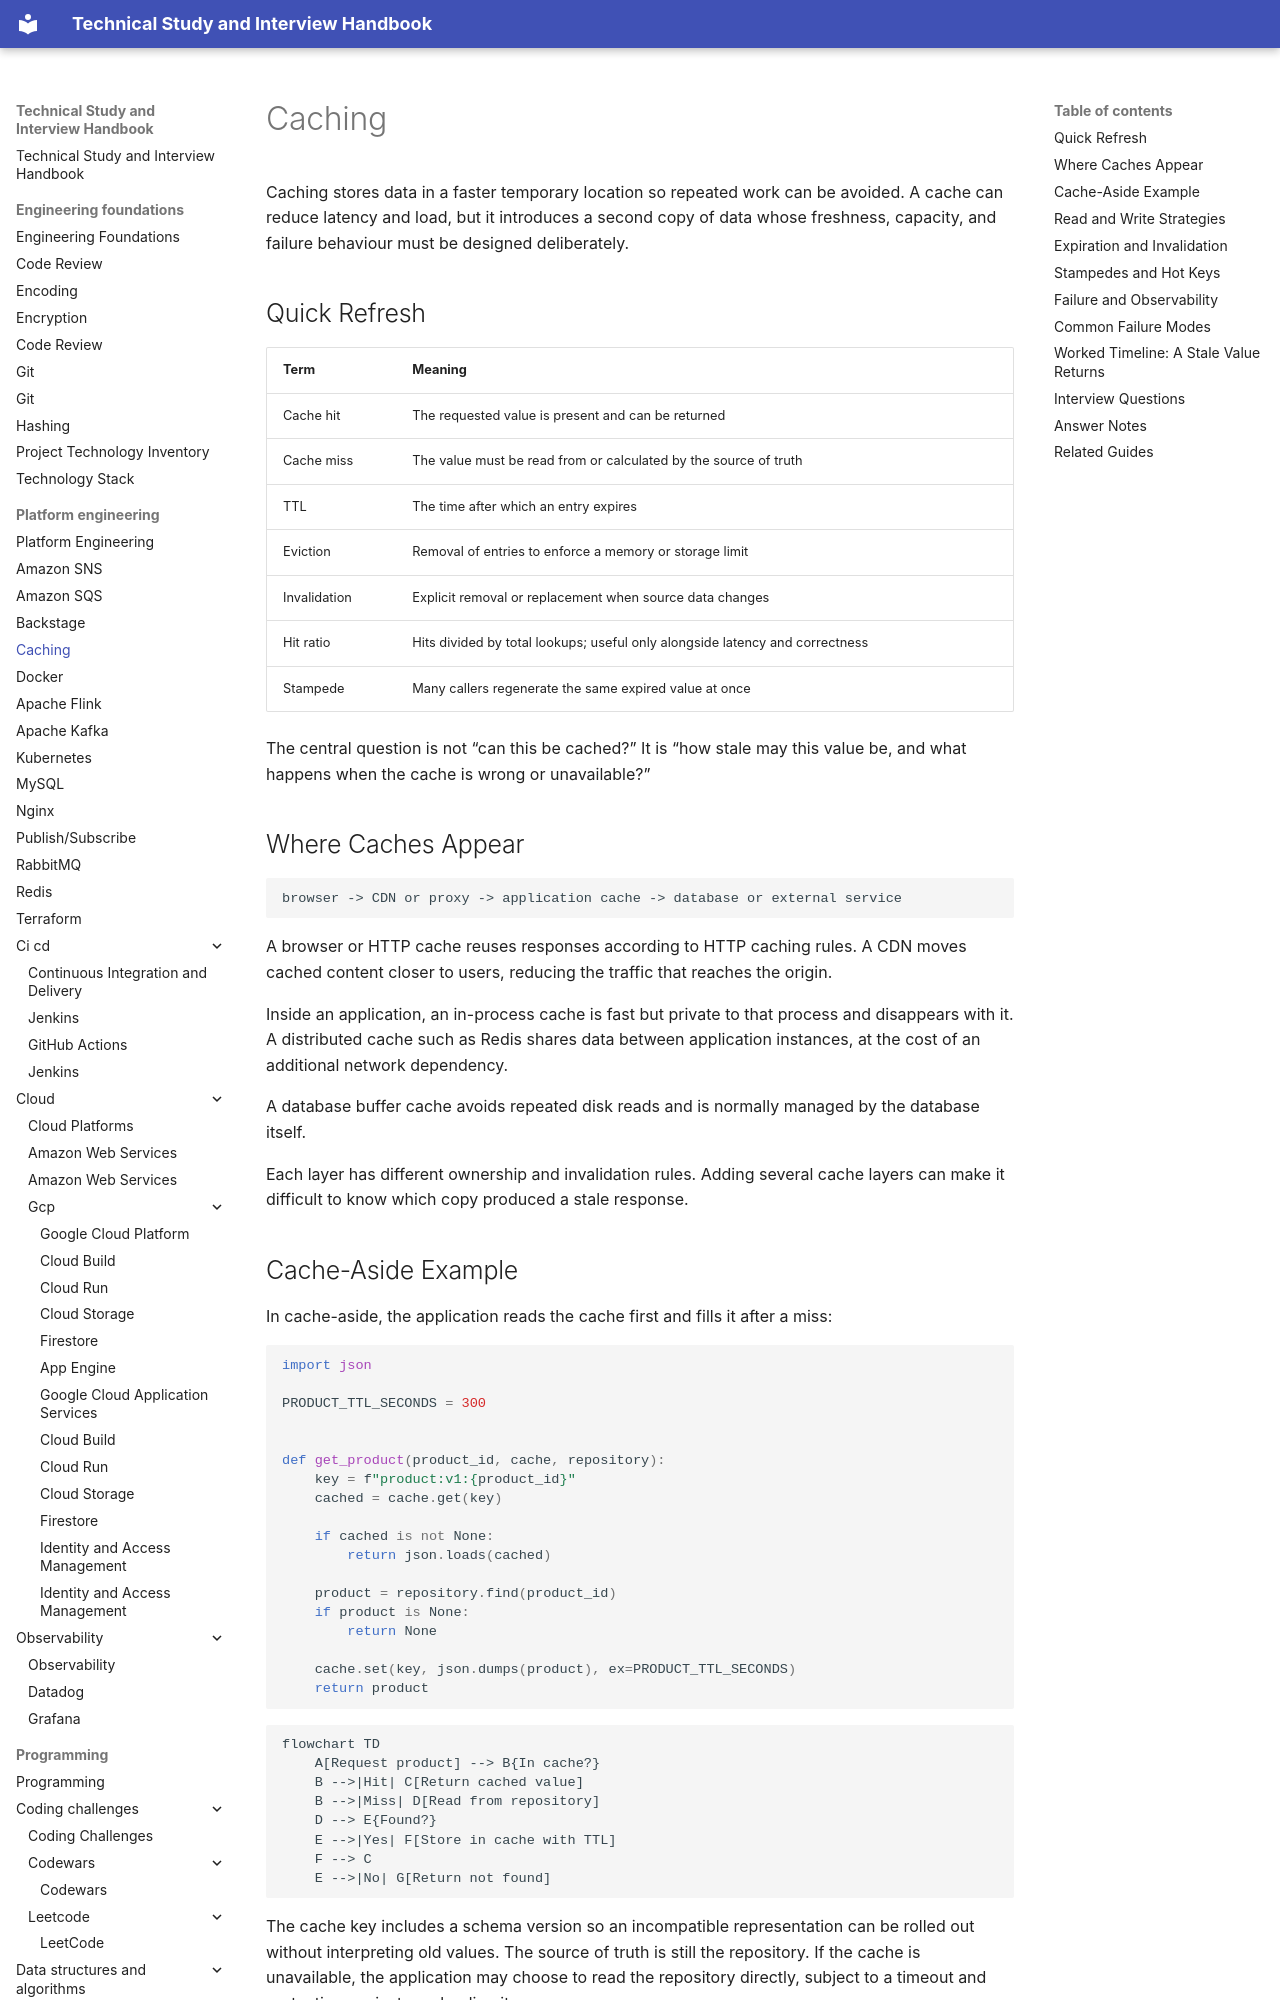

repository: DonalGeraghty/study-repository · page: platform-engineering/caching/index.html · generator: mkdocs

---
tags:
  - platform-engineering
---

# Caching

Caching stores data in a faster temporary location so repeated work can be avoided. A cache can reduce latency and load, but it introduces a second copy of data whose freshness, capacity, and failure behaviour must be designed deliberately.

## Quick Refresh

| Term | Meaning |
| --- | --- |
| Cache hit | The requested value is present and can be returned |
| Cache miss | The value must be read from or calculated by the source of truth |
| TTL | The time after which an entry expires |
| Eviction | Removal of entries to enforce a memory or storage limit |
| Invalidation | Explicit removal or replacement when source data changes |
| Hit ratio | Hits divided by total lookups; useful only alongside latency and correctness |
| Stampede | Many callers regenerate the same expired value at once |

The central question is not “can this be cached?” It is “how stale may this value be, and what happens when the cache is wrong or unavailable?”

## Where Caches Appear

```text
browser -> CDN or proxy -> application cache -> database or external service
```

A browser or HTTP cache reuses responses according to HTTP caching rules. A CDN moves cached content closer to users, reducing the traffic that reaches the origin.

Inside an application, an in-process cache is fast but private to that process and disappears with it. A distributed cache such as Redis shares data between application instances, at the cost of an additional network dependency.

A database buffer cache avoids repeated disk reads and is normally managed by the database itself.

Each layer has different ownership and invalidation rules. Adding several cache layers can make it difficult to know which copy produced a stale response.

## Cache-Aside Example

In cache-aside, the application reads the cache first and fills it after a miss:

```python
import json

PRODUCT_TTL_SECONDS = 300


def get_product(product_id, cache, repository):
    key = f"product:v1:{product_id}"
    cached = cache.get(key)

    if cached is not None:
        return json.loads(cached)

    product = repository.find(product_id)
    if product is None:
        return None

    cache.set(key, json.dumps(product), ex=PRODUCT_TTL_SECONDS)
    return product
```

```mermaid
flowchart TD
    A[Request product] --> B{In cache?}
    B -->|Hit| C[Return cached value]
    B -->|Miss| D[Read from repository]
    D --> E{Found?}
    E -->|Yes| F[Store in cache with TTL]
    F --> C
    E -->|No| G[Return not found]
```

The cache key includes a schema version so an incompatible representation can be rolled out without interpreting old values. The source of truth is still the repository. If the cache is unavailable, the application may choose to read the repository directly, subject to a timeout and protection against overloading it.

When the product changes, either delete `product:v1:<id>` after the committed write or update it with the new representation. Deleting is often simpler because the next read repopulates from the source of truth.
